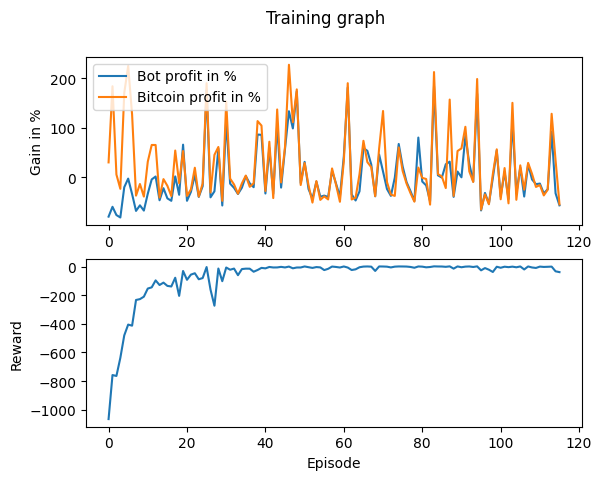

Source data for this figure (header and first rows):
Profit, Benchmark_Profit, Profit_Percent, Benchmark_Profit_Percent, Model_Reward, Overall_Reward
-7980, 2994, -79.8, 29.94, 0, -1065
-5989, 18399, -59.89, 184, -0.004338, -757.4
-7658, 543.2, -76.58, 5.432, 0, -763.9
-8151, -2351, -81.51, -23.51, -0.0004656, -637.7
-2029, 17043, -20.29, 170.4, 0.01763, -480.6
-285.2, 22511, -2.852, 225.1, 0.00829, -405.3
-3423, 12667, -34.23, 126.7, 0.008659, -412.9
-6821, -3737, -68.21, -37.37, -0.003077, -233.6
-5692, -1378, -56.92, -13.78, -0.002933, -227.5
-6758, -3925, -67.58, -39.25, -0.109, -210.5
-3343, 3147, -33.43, 31.47, 0, -153.7
-452.2, 6518, -4.522, 65.18, 0.002738, -145.4
139.1, 6517, 1.391, 65.17, -0.002967, -96.8
-4669, -4118, -46.69, -41.18, -0.007162, -129.1
-2225, -389, -22.25, -3.89, -0.0004672, -112.4
-4286, -1743, -42.86, -17.43, -0.00647, -135.3
-4777, -3820, -47.77, -38.2, -0.003371, -139.4
165.2, 5393, 1.652, 53.93, -0.003975, -78.39
-3556, -1217, -35.56, -12.17, -0.005268, -205
6581, 5289, 65.81, 52.89, 0.008173, -31.19
-4778, -3787, -47.78, -37.87, -0.002072, -92.66
-2969, -2470, -29.69, -24.7, 0.001709, -56.51
465.9, 1915, 4.659, 19.15, -0.001577, -46.91
-3992, -3926, -39.92, -39.26, -0.001284, -88.91
-1816, -1256, -18.16, -12.56, 0.001751, -80.54
17648, 19017, 176.5, 190.2, -0.009901, -3.685
-4075, -3095, -40.75, -30.95, -0.1991, -161.3
-2856, 4523, -28.56, 45.23, -0.2058, -273.7
5789, 6113, 57.89, 61.13, 0.0009822, -13.88
-5726, -4786, -57.26, -47.86, -1.58E-05, -102.4
11629, 15314, 116.3, 153.1, 0.002808, -6.874
-1303, -282.6, -13.03, -2.826, -0.01145, -22.39
-2153, -1471, -21.53, -14.71, 0.006331, -14.33
-3401, -3345, -34.01, -33.45, 0.001032, -60.47
-2127, -1249, -21.27, -12.49, -0.0003865, -17.74
219.5, 330.4, 2.195, 3.304, -0.0009472, -14.9
-1245, -1941, -12.45, -19.41, -0.007809, -15.22
-2024, -1231, -20.24, -12.31, 0.0007563, -36.34
8630, 11353, 86.3, 113.5, -0.005535, -24.3
8570, 10440, 85.7, 104.4, -0.0001109, -9.534
-3304, -2790, -33.04, -27.9, 0.0005118, -12.82
5925, 7177, 59.25, 71.77, 0.0005202, -3.124
-3372, -4223, -33.72, -42.23, -0.00146, -6.644
10682, 13702, 106.8, 137, -0.01737, -6.327
-2107, -1062, -21.07, -10.62, 0.004902, -2.38
5772, 6147, 57.72, 61.47, 0.003543, -6.44
13342, 22748, 133.4, 227.5, -0.004208, -0.4595
9869, 11122, 98.69, 111.2, -0.01103, -12.39
17356, 17767, 173.6, 177.7, 0.004232, -6.867
-1187, -1583, -11.87, -15.83, -0.009455, -6.75
3101, 2873, 31.01, 28.73, 0, 0.4559
-2410, -1644, -24.1, -16.44, 0.01607, -4.748
-4326, -5139, -43.26, -51.39, -0.002976, -9.645
-891.6, -775.4, -8.916, -7.754, -0.001147, -3.849
-3946, -4595, -39.46, -45.95, 0.006196, -6.132
-3724, -3876, -37.24, -38.76, 0, -24.88
-4005, -4499, -40.05, -44.99, 0.000172, -16
1294, 1777, 12.94, 17.77, -0.0006051, -0.2661
-1273, -1477, -12.73, -14.77, 0.001657, -3.065
-3926, -4973, -39.26, -49.73, 0.001691, -6.903
... 56 more rows
